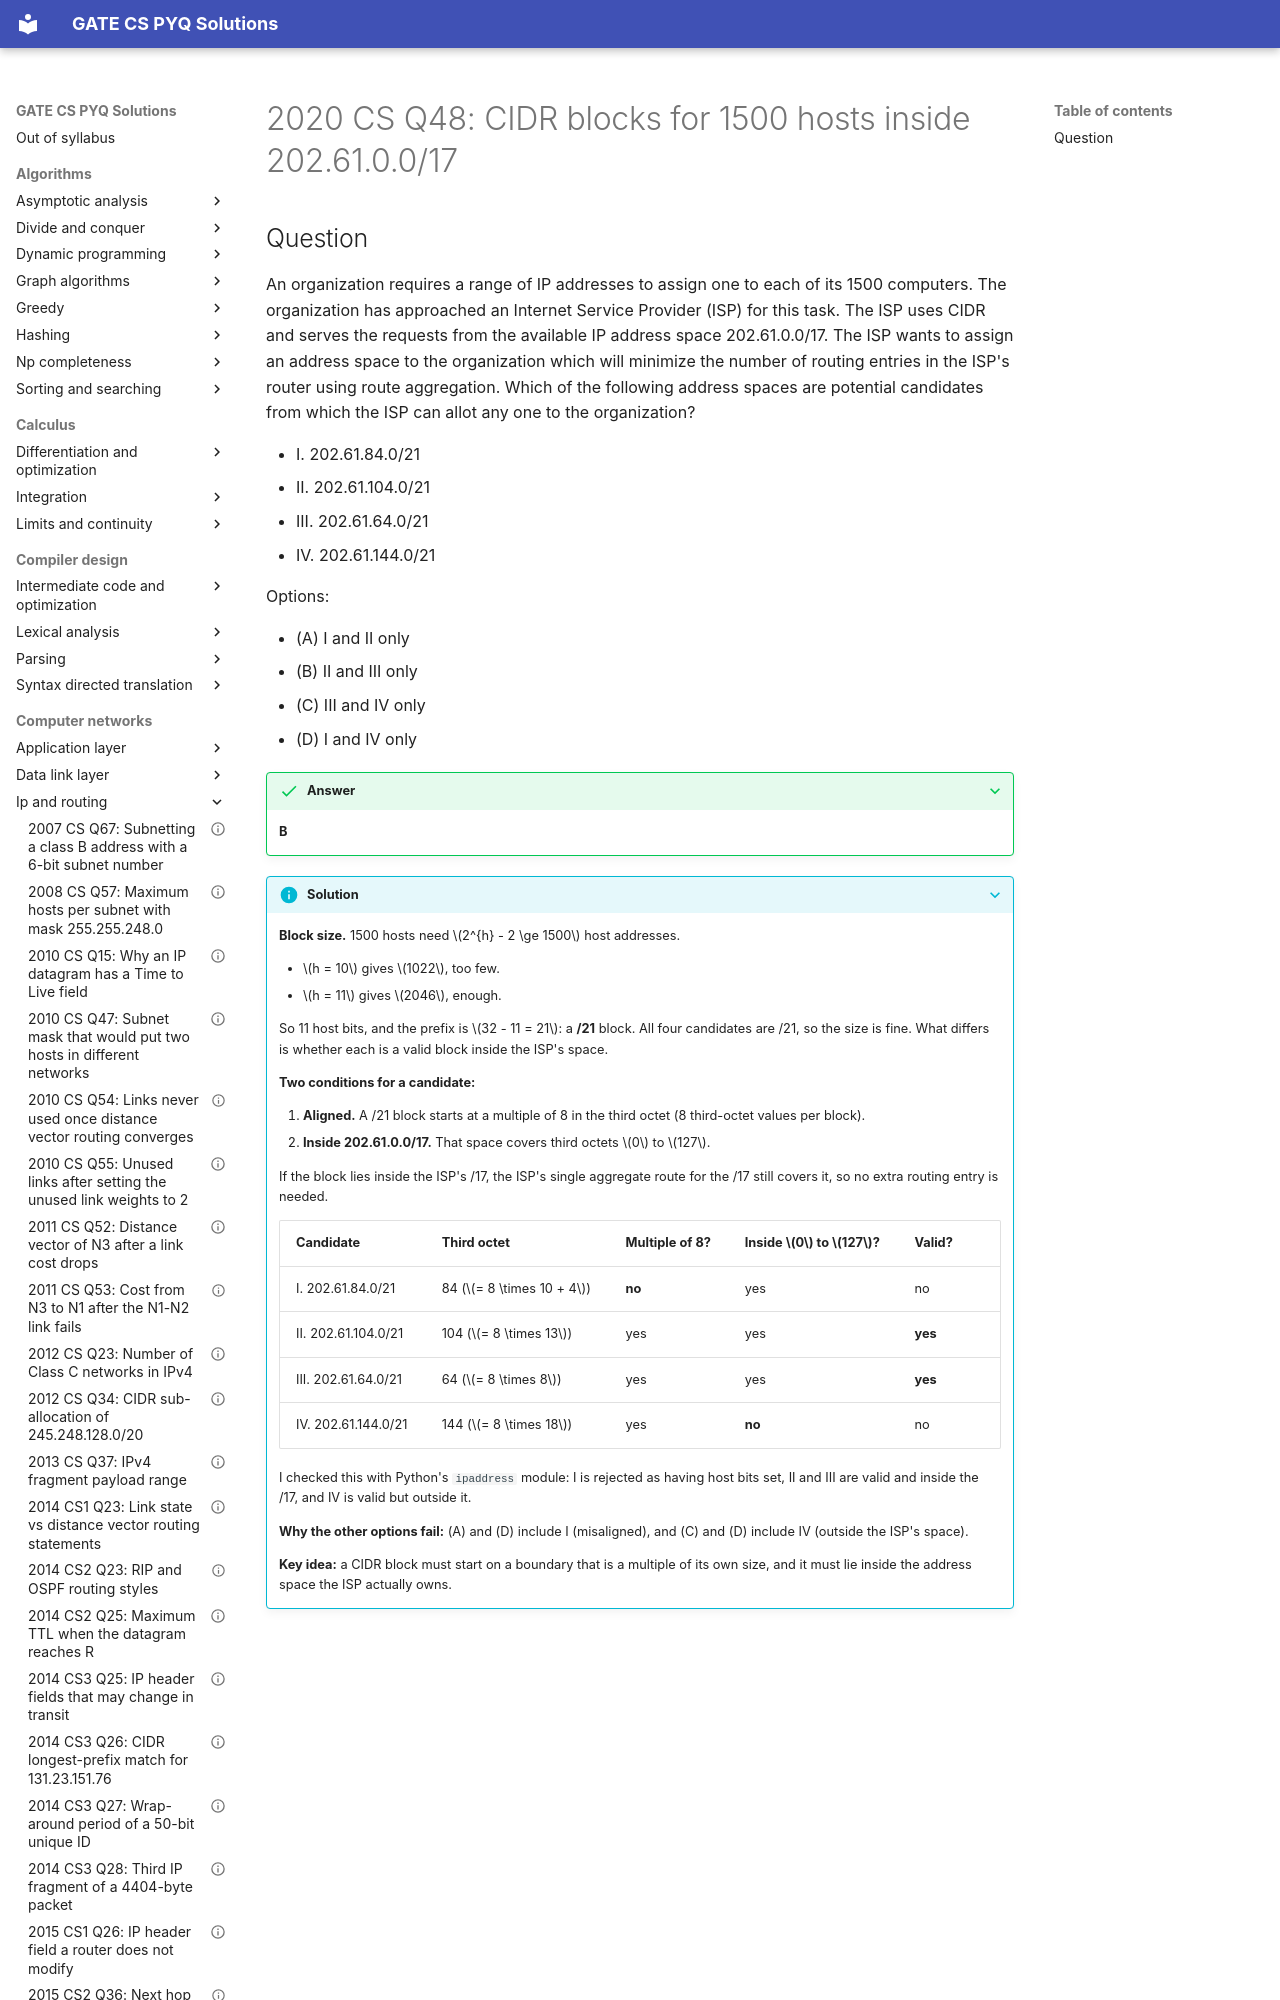

repository: saheenusman/GATE-PYQs · page: computer-networks/ip-and-routing/2020-set1-q48/index.html · generator: mkdocs

---
title: "2020 CS Q48: CIDR blocks for 1500 hosts inside 202.61.0.0/17"
year: 2020
set: 1
paper: CS
q_no: 48
subject: computer-networks
topic: ip-and-routing
also: []
marks: 2
type: MCQ
official_answer: "B"
status: verified
---

# 2020 CS Q48: CIDR blocks for 1500 hosts inside 202.61.0.0/17
